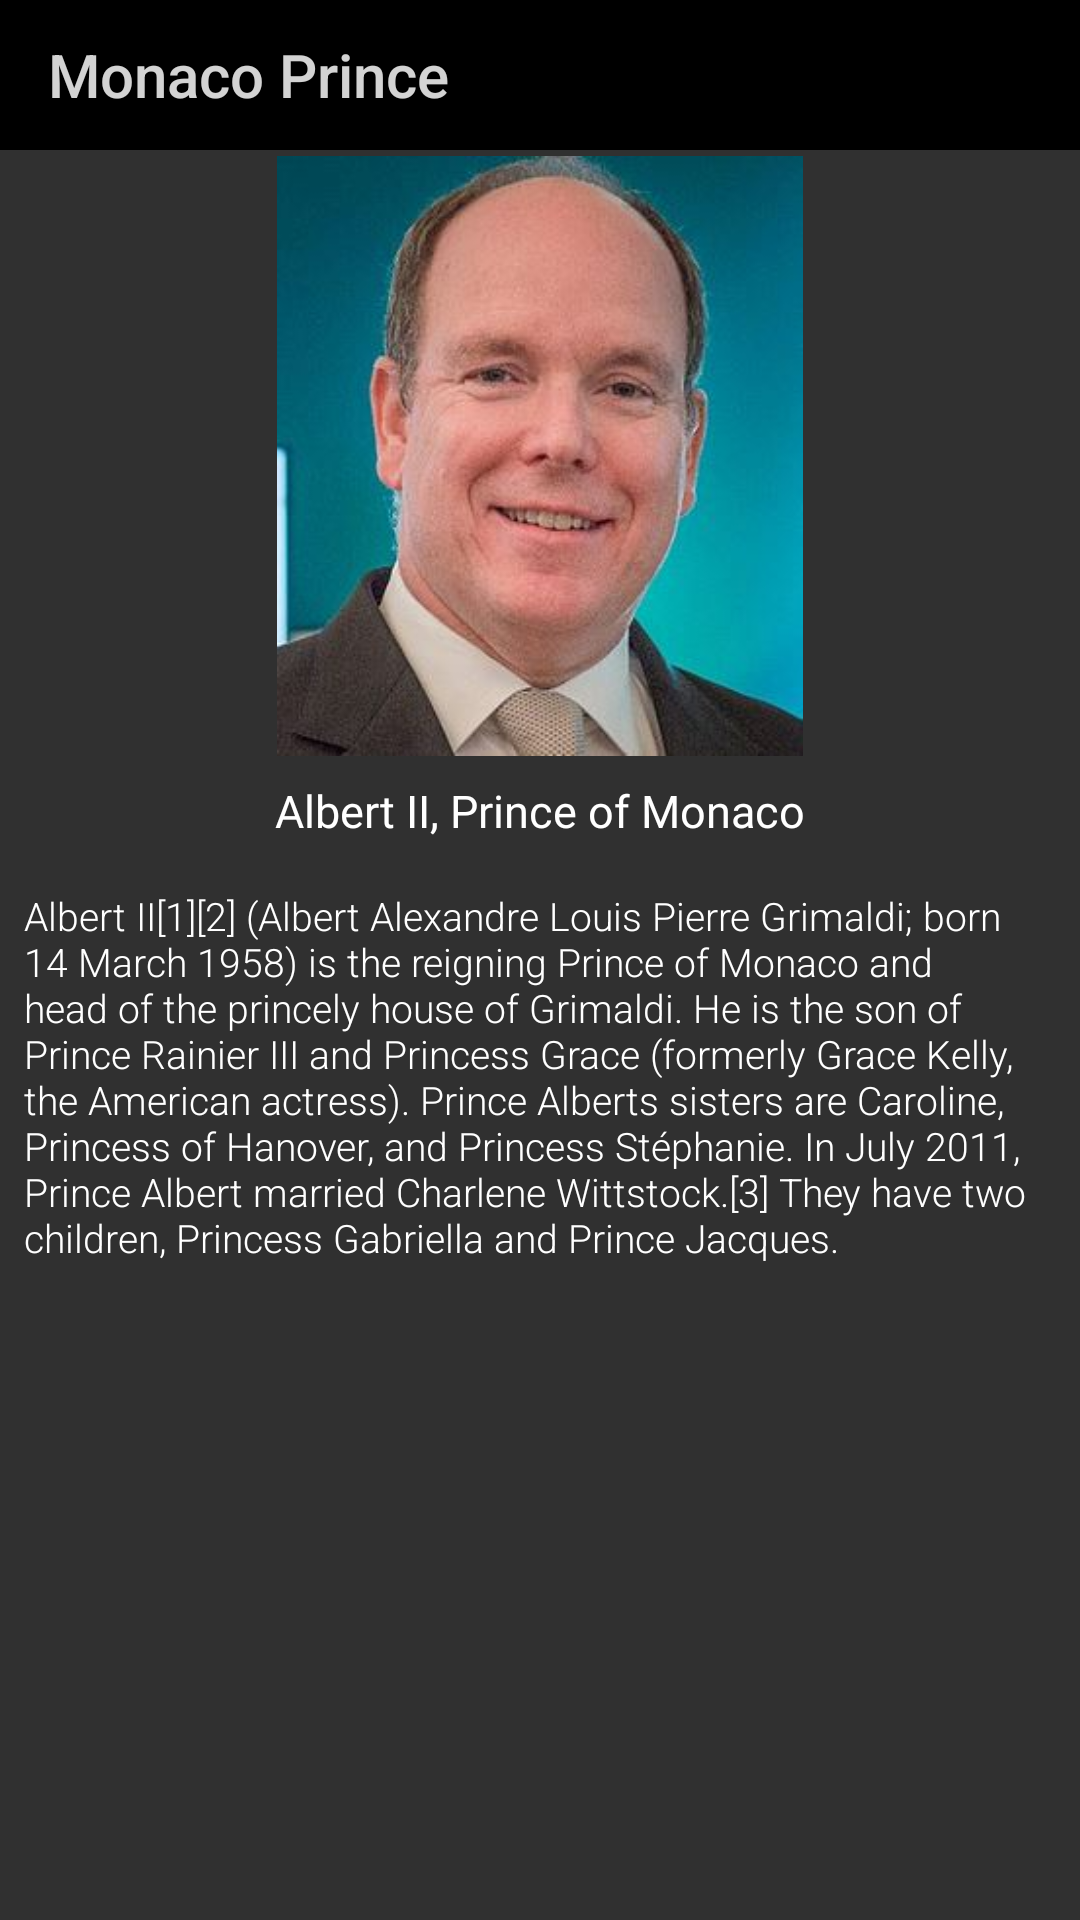

This screen was rendered from an Android layout file. Write that file and the resources it references.
<!-- AndroidManifest.xml: application theme AppTheme -->
<!-- res/layout/activity_govt.xml -->
<?xml version="1.0" encoding="utf-8"?>
<androidx.constraintlayout.widget.ConstraintLayout xmlns:android="http://schemas.android.com/apk/res/android"
    xmlns:app="http://schemas.android.com/apk/res-auto"
    xmlns:tools="http://schemas.android.com/tools"
    android:layout_width="match_parent"
    android:layout_height="match_parent"
    tools:context=".GovernmentActivity.GovtActivity">

    <androidx.constraintlayout.widget.ConstraintLayout
        android:layout_width="match_parent"
        android:layout_height="match_parent"
        app:layout_constraintEnd_toEndOf="parent"
        app:layout_constraintStart_toStartOf="parent"
        app:layout_constraintTop_toTopOf="parent">

        <androidx.appcompat.widget.Toolbar
            android:id="@+id/toolbar"
            android:layout_width="match_parent"
            android:layout_height="50dp"
            android:background="#000000"
            android:minHeight="?attr/actionBarSize"
            android:theme="@style/Theme.AppCompat.DayNight.DarkActionBar"
            app:layout_constraintEnd_toEndOf="parent"
            app:layout_constraintStart_toStartOf="parent"
            app:layout_constraintTop_toTopOf="parent"
            app:title="Monaco Prince"
            app:titleMarginStart="12dp"
            app:titleTextColor="#D5FDFDFD" />


        <ImageView
            android:id="@+id/imageView4"
            android:layout_width="match_parent"
            android:layout_height="200dp"
            android:layout_marginStart="8dp"

            android:layout_marginTop="2dp"
            android:layout_marginEnd="8dp"
            android:scaleType="fitCenter"
            app:layout_constraintEnd_toEndOf="parent"
            app:layout_constraintHorizontal_bias="0.0"
            app:layout_constraintStart_toStartOf="parent"
            app:layout_constraintTop_toBottomOf="@+id/toolbar"
            app:srcCompat="@drawable/prince" />

        <TextView
            android:id="@+id/textid"
            android:layout_width="wrap_content"
            android:layout_height="wrap_content"
            android:layout_marginTop="8dp"
            android:fontFamily="@font/megneto"
            android:text="Albert II, Prince of Monaco"
            android:textColor="#FFFFFF"
            android:textSize="15sp"
            app:layout_constraintEnd_toEndOf="parent"
            app:layout_constraintStart_toStartOf="parent"
            app:layout_constraintTop_toBottomOf="@+id/imageView4" />

        <androidx.constraintlayout.widget.ConstraintLayout
            android:id="@+id/constraintLayout2"
            android:layout_width="match_parent"
            android:layout_height="500dp"
            android:layout_marginTop="8dp"
            app:layout_constraintEnd_toEndOf="parent"
            app:layout_constraintStart_toStartOf="parent"
            app:layout_constraintTop_toBottomOf="@+id/textid"/>

        <TextView
            android:layout_width="match_parent"
            android:layout_height="wrap_content"
            android:layout_marginStart="8dp"
            android:layout_marginTop="16dp"
            android:layout_marginEnd="8dp"
            android:textSize="13dp"
            android:fontFamily="sans-serif-light"
            android:text="@string/details_prince"
            android:textColor="@color/fontcolor"
            app:layout_constraintEnd_toEndOf="parent"
            app:layout_constraintStart_toStartOf="parent"
            app:layout_constraintTop_toBottomOf="@+id/textid">

        </TextView>

    </androidx.constraintlayout.widget.ConstraintLayout>
</androidx.constraintlayout.widget.ConstraintLayout>
<!-- resources referenced by this layout -->
<resources>
  <color name="fontcolor">#FFFFFF</color>
  <!-- drawable prince: jpg bitmap (drawable, 21897 bytes) -->
  <string name="details_prince">Albert II[1][2] (Albert Alexandre Louis Pierre Grimaldi; born 14 March 1958) is the reigning Prince of Monaco and head of the princely house of Grimaldi. He is the son of Prince Rainier III and Princess Grace (formerly Grace Kelly, the American actress). Prince Alberts sisters are Caroline, Princess of Hanover, and Princess Stéphanie. In July 2011, Prince Albert married Charlene Wittstock.[3] They have two children, Princess Gabriella and Prince Jacques. </string>
  <style name="AppTheme" parent="Theme.AppCompat.NoActionBar">
          
          <item name="colorPrimary">@color/colorPrimary</item>
          <item name="colorPrimaryDark">@color/colorPrimaryDark</item>
          <item name="colorAccent">@color/colorAccent</item>
          <item name="android:itemBackground">@color/color1</item>
  
  
      </style>
  <color name="colorPrimary">#000000</color>
  <color name="colorPrimaryDark">#000000</color>
  <color name="colorAccent">#03DAC5</color>
  <color name="color1">@color/colorPrimary</color>
</resources>
